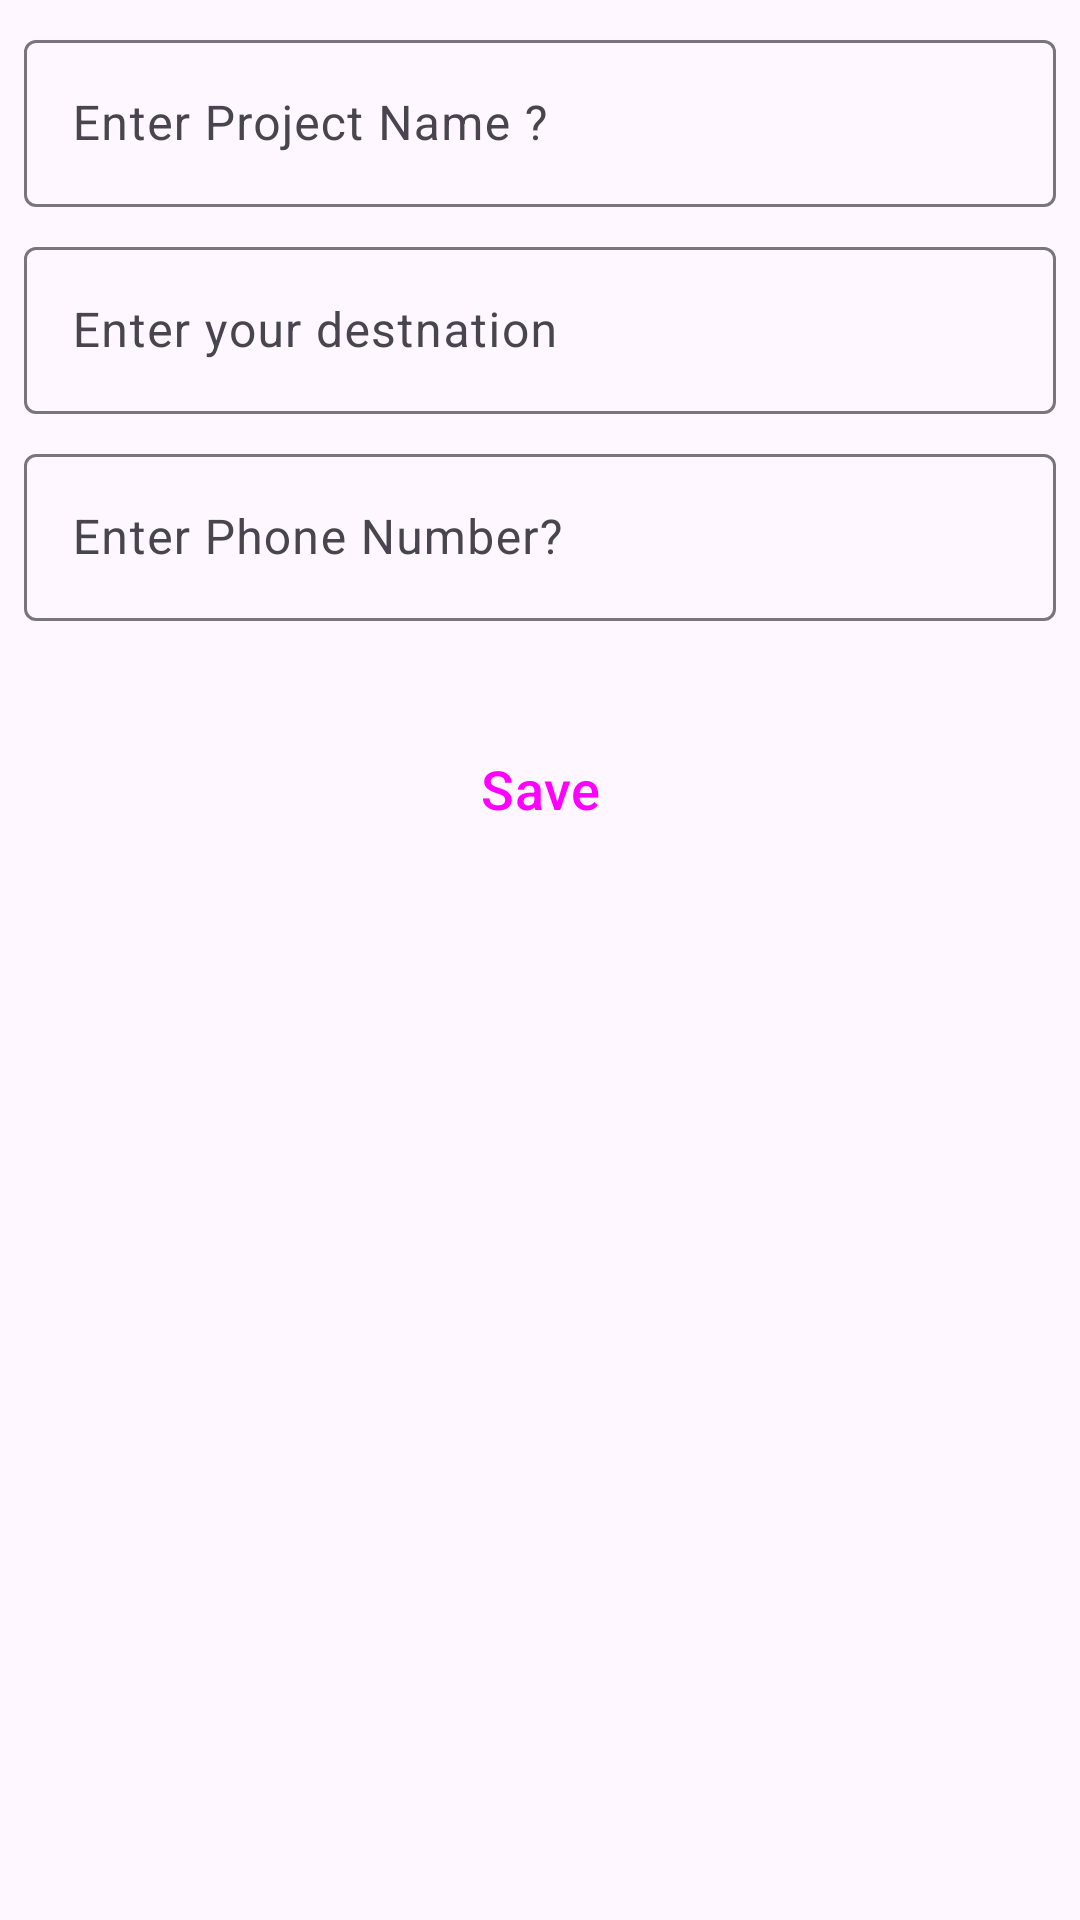

Reconstruct the res/layout file that produces this screen, plus the resources it refers to.
<!-- AndroidManifest.xml: application theme Theme.Dab -->
<!-- res/layout/fragment_add_project.xml -->
<?xml version="1.0" encoding="utf-8"?>
<FrameLayout xmlns:android="http://schemas.android.com/apk/res/android"
    xmlns:app="http://schemas.android.com/apk/res-auto"
    xmlns:tools="http://schemas.android.com/tools"
    android:layout_width="match_parent"
    android:layout_height="match_parent"
    tools:context=".Fragements.AddProjectFragment">

    <androidx.constraintlayout.widget.ConstraintLayout
        android:layout_width="match_parent"
        android:layout_height="match_parent">

        <com.google.android.material.textfield.TextInputLayout
            android:id="@+id/textInputLayout"
            style="@style/ThemeOverlay.Material3.AutoCompleteTextView.OutlinedBox"
            android:layout_width="0dp"
            android:layout_height="wrap_content"
            android:layout_marginStart="8dp"
            android:layout_marginTop="8dp"
            android:layout_marginEnd="8dp"
            app:layout_constraintEnd_toEndOf="parent"
            app:layout_constraintStart_toStartOf="parent"
            app:layout_constraintTop_toTopOf="parent">

            <com.google.android.material.textfield.TextInputEditText
                android:id="@+id/etAddfragNameProject"
                android:layout_width="match_parent"
                android:layout_height="wrap_content"
                android:hint="@string/enter_project_name" />
        </com.google.android.material.textfield.TextInputLayout>

        <com.google.android.material.textfield.TextInputLayout
            android:id="@+id/textInputLayout2"
            style="@style/ThemeOverlay.Material3.AutoCompleteTextView.OutlinedBox"
            android:layout_width="0dp"
            android:layout_height="wrap_content"
            android:layout_marginStart="8dp"
            android:layout_marginTop="8dp"
            android:layout_marginEnd="8dp"
            app:layout_constraintEnd_toEndOf="parent"
            app:layout_constraintStart_toStartOf="parent"
            app:layout_constraintTop_toBottomOf="@+id/textInputLayout">

            <com.google.android.material.textfield.TextInputEditText
                android:id="@+id/etAddfragDestnation"
                android:layout_width="match_parent"
                android:layout_height="wrap_content"
                android:hint="@string/enter_your_destnation" />
        </com.google.android.material.textfield.TextInputLayout>

        <com.google.android.material.textfield.TextInputLayout
            android:id="@+id/textInputLayout3"
            style="@style/ThemeOverlay.Material3.AutoCompleteTextView.OutlinedBox"
            android:layout_width="0dp"
            android:layout_height="wrap_content"
            android:layout_marginStart="8dp"
            android:layout_marginTop="8dp"
            android:layout_marginEnd="8dp"
            app:layout_constraintEnd_toEndOf="parent"
            app:layout_constraintStart_toStartOf="parent"
            app:layout_constraintTop_toBottomOf="@+id/textInputLayout2">

            <com.google.android.material.textfield.TextInputEditText
                android:id="@+id/etAddfragDestinationPhoneNumber"
                android:layout_width="match_parent"
                android:layout_height="wrap_content"
                android:hint="@string/enter_phone_number"
                android:inputType="phone" />
        </com.google.android.material.textfield.TextInputLayout>

        <Button
            android:id="@+id/btnAddfragSave"
            style="@style/Widget.Material3.Button.OutlinedButton"
            android:layout_width="0dp"
            android:layout_height="wrap_content"
            android:layout_marginStart="8dp"
            android:layout_marginTop="32dp"
            android:layout_marginEnd="8dp"
            android:text="@string/save"
            android:textSize="18sp"
            app:layout_constraintEnd_toEndOf="parent"
            app:layout_constraintStart_toStartOf="parent"
            app:layout_constraintTop_toBottomOf="@+id/textInputLayout3" />
    </androidx.constraintlayout.widget.ConstraintLayout>
</FrameLayout>
<!-- resources referenced by this layout -->
<resources>
  <string name="enter_phone_number">Enter Phone Number?</string>
  <string name="enter_project_name">Enter Project Name ?</string>
  <string name="enter_your_destnation">Enter your destnation</string>
  <string name="save">Save</string>
  <style name="Theme.Dab" parent="Base.Theme.Dab" />
  <style name="Base.Theme.Dab" parent="Theme.Material3.DayNight">
          
          
      </style>
</resources>
